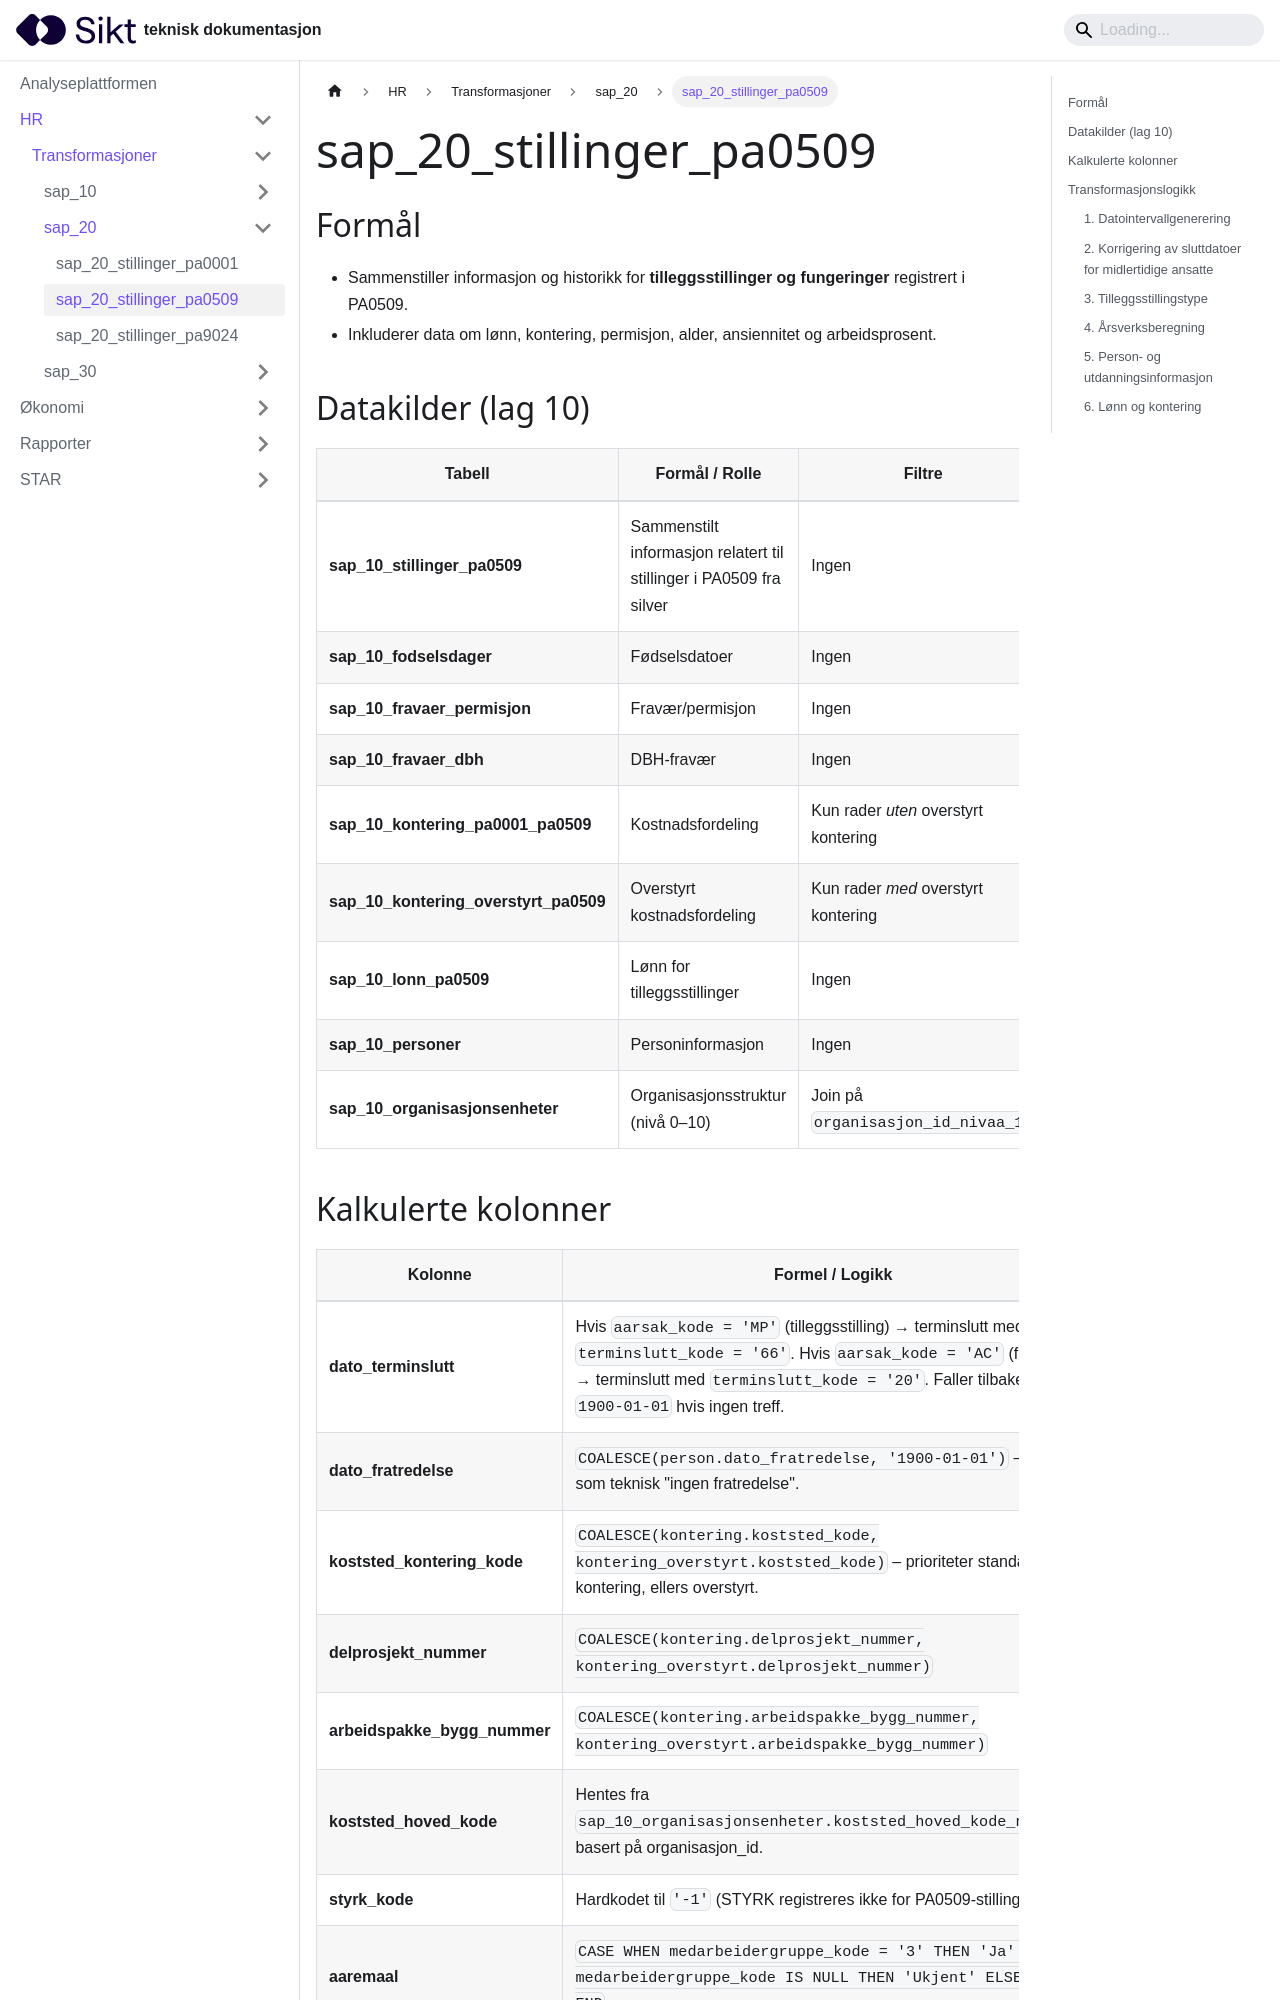

repository: sikt-no/docs · page: docs/ap/hr/transformasjoner/sap_20_stillinger_pa0509/index.html · generator: docusaurus

# sap_20_stillinger_pa0509

## Formål
- Sammenstiller informasjon og historikk for **tilleggsstillinger og fungeringer** registrert i PA0509.  
- Inkluderer data om lønn, kontering, permisjon, alder, ansiennitet og arbeidsprosent.

## Datakilder (lag 10)
| Tabell | Formål / Rolle | Filtre |
|--------|----------------|--------|
| **sap_10_stillinger_pa0509** | Sammenstilt informasjon relatert til stillinger i PA0509 fra silver | Ingen |
| **sap_10_fodselsdager** | Fødselsdatoer | Ingen |
| **sap_10_fravaer_permisjon** | Fravær/permisjon | Ingen |
| **sap_10_fravaer_dbh** | DBH-fravær | Ingen |
| **sap_10_kontering_pa0001_pa0509** | Kostnadsfordeling | Kun rader *uten* overstyrt kontering |
| **sap_10_kontering_overstyrt_pa0509** | Overstyrt kostnadsfordeling | Kun rader *med* overstyrt kontering |
| **sap_10_lonn_pa0509** | Lønn for tilleggsstillinger | Ingen |
| **sap_10_personer** | Personinformasjon | Ingen |
| **sap_10_organisasjonsenheter** | Organisasjonsstruktur (nivå 0–10) | Join på `organisasjon_id_nivaa_10` |
